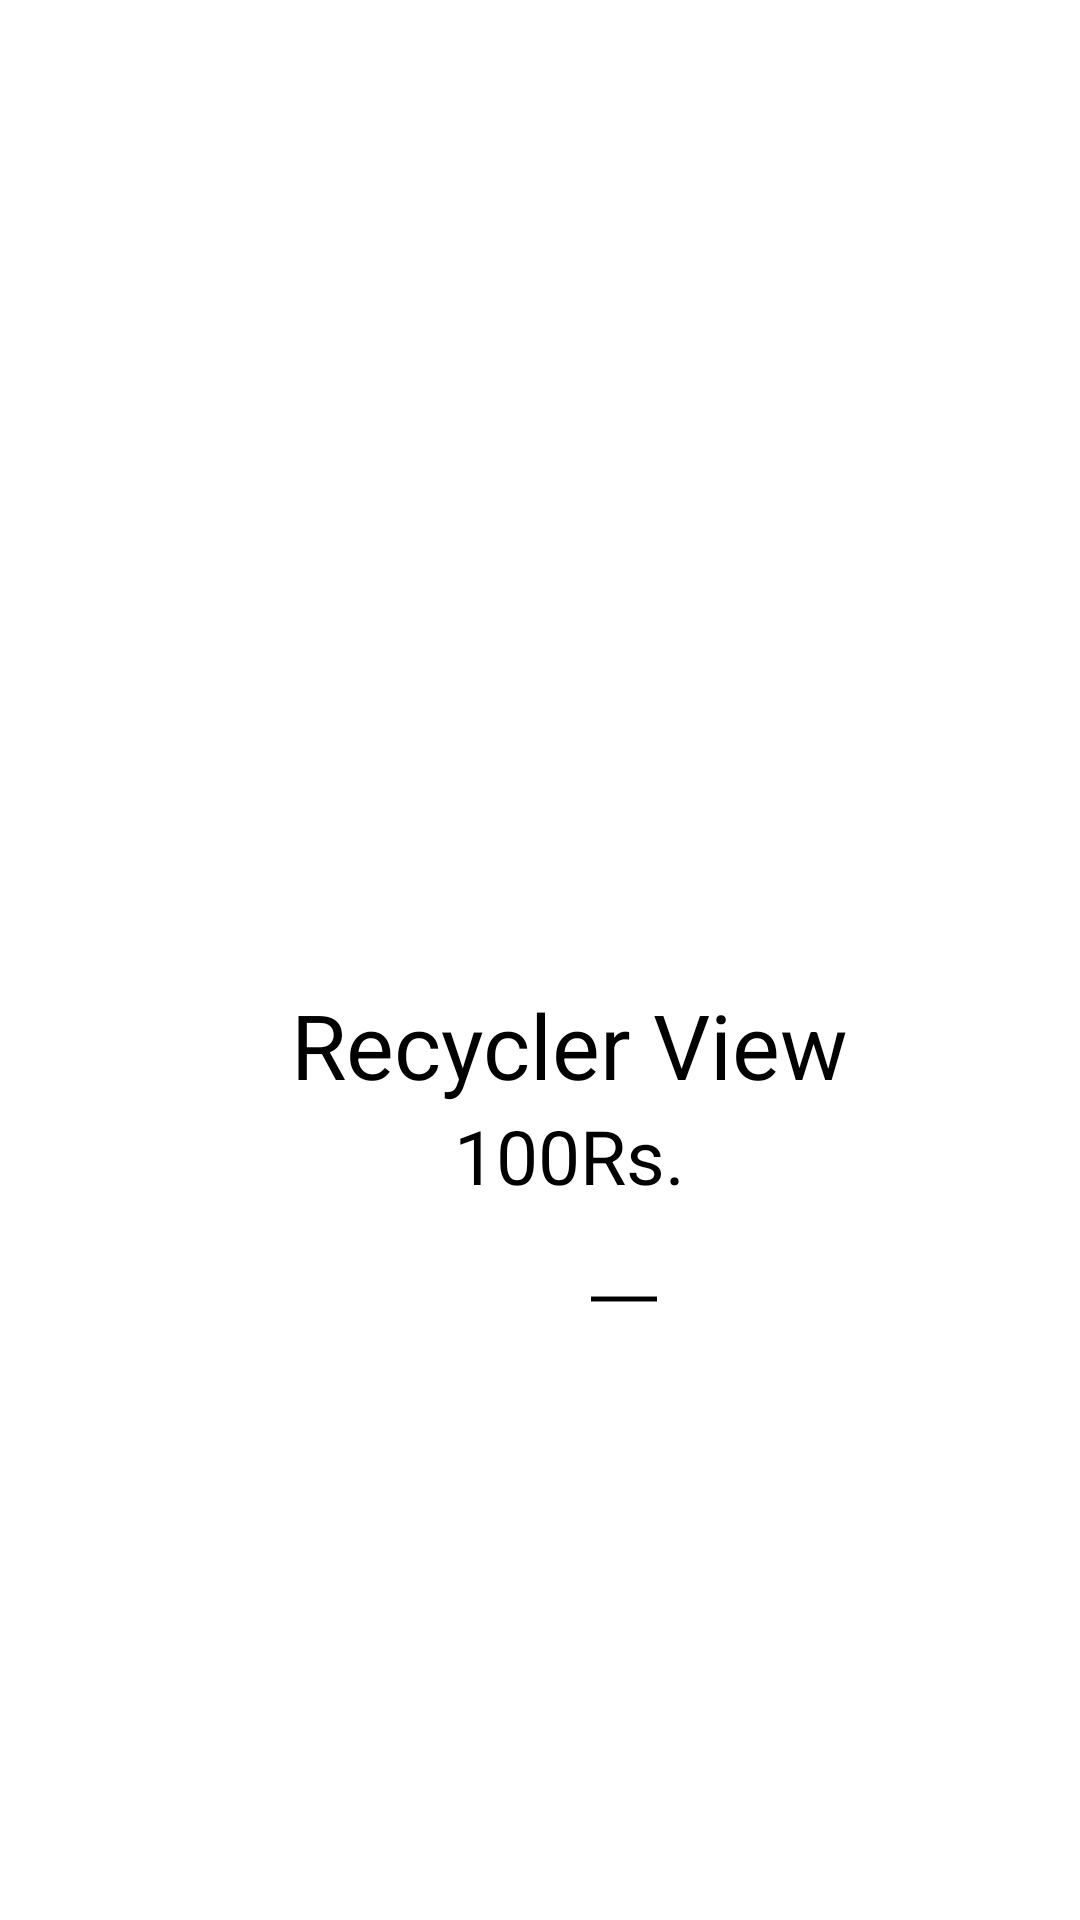

Here is an Android app screen rendered from its layout file. Give the layout XML and the strings, colors and styles it references.
<!-- AndroidManifest.xml: application theme Theme.Swigato -->
<!-- res/layout/desert_model.xml -->
<?xml version="1.0" encoding="utf-8"?>
<RelativeLayout
    xmlns:android="http://schemas.android.com/apk/res/android"
    android:layout_width="match_parent"
    android:layout_height="wrap_content"
    android:padding="8dp"
    android:background="@color/white"
    >

    <ImageView
        android:layout_width="300dp"
        android:layout_height="300dp"
        android:layout_margin="10dp"
        android:layout_centerHorizontal="true"
        android:src="@drawable/ic_launcher_background"
        android:id="@+id/imgDesert"
        />
    <TextView
        android:layout_width="wrap_content"
        android:layout_height="wrap_content"
        android:text="Recycler View"
        android:textSize="30dp"
        android:layout_gravity="center"
        android:paddingLeft="20dp"
        android:textColor="@color/black"
        android:id="@+id/txtDesertName"
        android:layout_below="@+id/imgDesert"
        android:layout_centerHorizontal="true"
        />

    <TextView
        android:layout_width="wrap_content"
        android:layout_height="wrap_content"
        android:text="100Rs."
        android:textSize="25dp"
        android:layout_gravity="center"
        android:paddingLeft="20dp"
        android:textColor="@color/black"
        android:id="@+id/txtDesertPrice"
        android:layout_below="@+id/txtDesertName"
        android:layout_centerHorizontal="true"
        />

    <LinearLayout
        android:layout_width="wrap_content"
        android:layout_height="wrap_content"
        android:gravity="right"
        android:padding="11sp"
        android:layout_below="@id/txtDesertPrice"
        android:layout_centerHorizontal="true"
        >

        <ImageView
            android:layout_width="40sp"
            android:layout_height="40sp"
            android:src="@drawable/plus"
            android:layout_gravity="center"
            android:paddingLeft="11dp"
            android:id="@+id/imgPlusD"
            />
        <TextView
            android:layout_width="wrap_content"
            android:layout_height="wrap_content"
            android:textSize="20dp"
            android:paddingLeft="8dp"
            android:layout_gravity="center"
            android:textColor="@color/black"
            android:id="@+id/txtQuantityD"
            />
        <ImageView
            android:layout_width="30sp"
            android:layout_height="30sp"
            android:src="@drawable/minus"
            android:layout_gravity="center"
            android:paddingLeft="8dp"
            android:id="@+id/imgMinusD"/>
    </LinearLayout>
</RelativeLayout>
<!-- resources referenced by this layout -->
<resources>
  <!-- drawable minus: png bitmap (drawable, 172 bytes) -->
  <style name="Theme.Swigato" parent="Theme.MaterialComponents.DayNight.DarkActionBar">
          
          <item name="colorPrimary">@color/purple_500</item>
          <item name="colorPrimaryVariant">@color/purple_700</item>
          <item name="colorOnPrimary">@color/white</item>
          
          <item name="colorSecondary">@color/teal_200</item>
          <item name="colorSecondaryVariant">@color/teal_700</item>
          <item name="colorOnSecondary">@color/black</item>
          
          <item name="android:statusBarColor">?attr/colorPrimaryVariant</item>
          
      </style>
  <!-- not gathered from this repository: default colours our renderer supplied (Android Studio template values) -->
  <color name="purple_500">#FF6200EE</color>
  <color name="purple_700">#FF3700B3</color>
  <color name="teal_200">#FF03DAC5</color>
  <color name="teal_700">#FF018786</color>
  <color name="black">#FF000000</color>
  <color name="white">#FFFFFFFF</color>
</resources>
